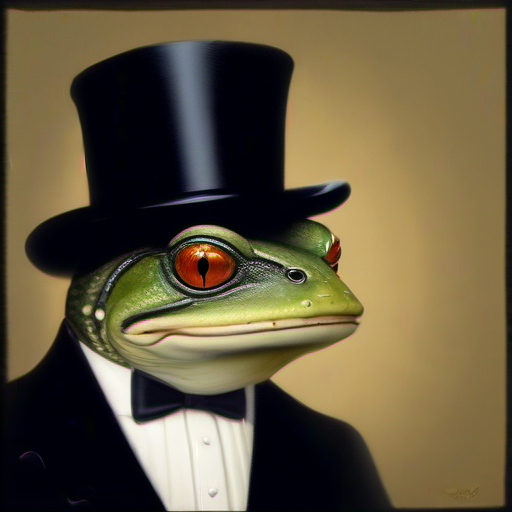
Generation parameters embedded in this image by ComfyUI (PNG 'prompt' text chunk: the API-format workflow graph, JSON):
{"3":{"inputs":{"seed":380883350783967,"steps":4,"cfg":1.5,"sampler_name":"euler","scheduler":"normal","denoise":1.0,"model":["4",0],"positive":["6",0],"negative":["7",0],"latent_image":["5",0]},"class_type":"KSampler"},"4":{"inputs":{"ckpt_name":"sdxl_lightning_4step.safetensors"},"class_type":"CheckpointLoaderSimple"},"5":{"inputs":{"width":512,"height":512,"batch_size":1},"class_type":"EmptyLatentImage"},"6":{"inputs":{"text":"frog man, realistic, human-like, white gloves, mystical, rich, aristocrat, victorian, oil painting, clair obscur, portait, dark, cinematic, frog, top hat, tuxedo, dramatic, vintage","clip":["4",1]},"class_type":"CLIPTextEncode"},"7":{"inputs":{"text":"text, watermark","clip":["4",1]},"class_type":"CLIPTextEncode"},"8":{"inputs":{"samples":["3",0],"vae":["4",2]},"class_type":"VAEDecode"},"9":{"inputs":{"filename_prefix":"ComfyUI","images":["8",0]},"class_type":"SaveImage"}}